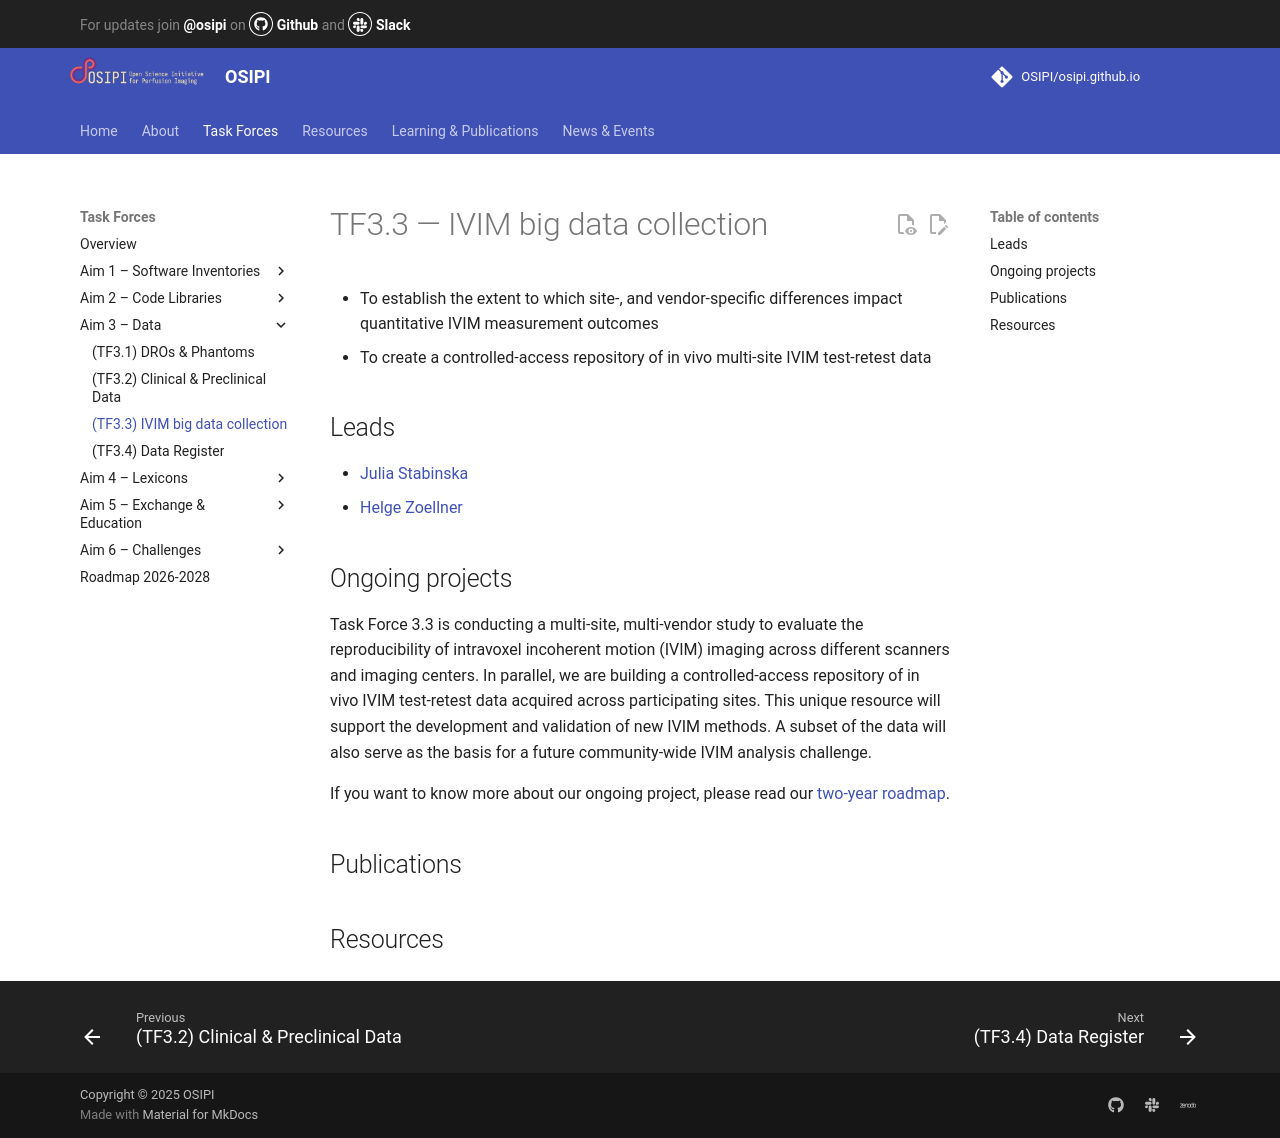

repository: OSIPI/osipi.github.io · page: tf/tf3-3/index.html · generator: mkdocs

# TF3.3 — IVIM big data collection

- To establish the extent to which site-, and vendor-specific differences impact quantitative IVIM measurement outcomes
- To create a controlled-access repository of in vivo multi-site IVIM test-retest data 


## Leads

- [Julia Stabinska](mailto:jstabin3@jhu.edu)
- [Helge Zoellner](mailto:hzoelln2@jhmi.edu)

## Ongoing projects

Task Force 3.3 is conducting a multi-site, multi-vendor study to evaluate the reproducibility of intravoxel incoherent motion (IVIM) imaging across different scanners and imaging centers. In parallel, we are building a controlled-access repository of in vivo IVIM test-retest data acquired across participating sites. This unique resource will support the development and validation of new IVIM methods. A subset of the data will also serve as the basis for a future community-wide IVIM analysis challenge.

If you want to know more about our ongoing project, please read our [two-year roadmap](https://docs.google.com/document/d/1w2JlVK3hP5dgXMcrK8da5z94ivsK8Or__NU9qUR6WRk/edit?tab=t.0#heading=h.9h8buaqylru2).

## Publications


## Resources
